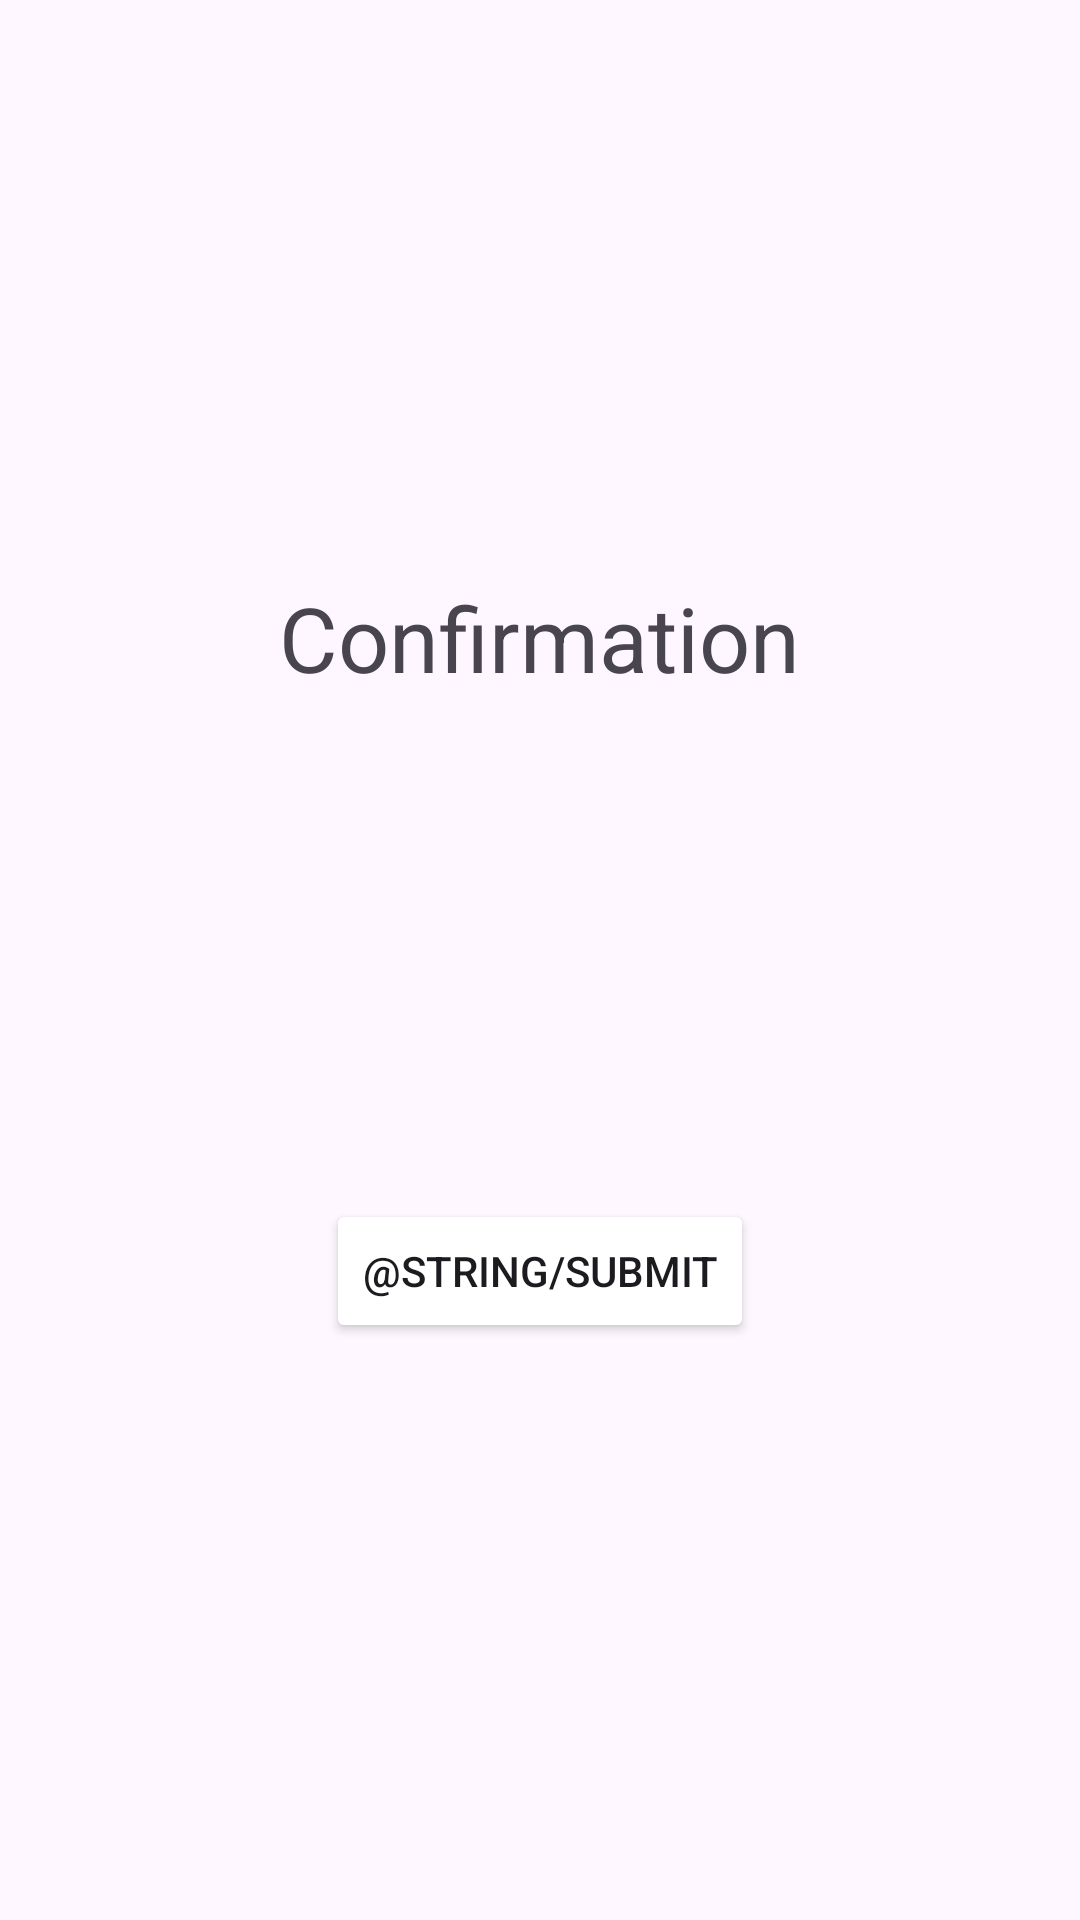

The Android layout XML behind this screen, and the referenced resources:
<!-- AndroidManifest.xml: application theme Theme.Exercice_android -->
<!-- res/layout/activity_second.xml -->
<LinearLayout xmlns:android="http://schemas.android.com/apk/res/android"
    xmlns:app="http://schemas.android.com/apk/res-auto"
    xmlns:tools="http://schemas.android.com/tools"
    android:id="@+id/main"
    android:layout_width="match_parent"
    android:layout_height="match_parent"
    android:gravity="center"
    android:orientation="vertical"
    tools:context=".SecondActivity">

    <TextView
        android:layout_width="wrap_content"
        android:layout_height="wrap_content"
        android:text="Confirmation"
        android:textSize="30sp" />

    <TextView
        android:id="@+id/name"
        android:layout_width="wrap_content"
        android:layout_height="wrap_content"
        android:layout_marginTop="20dp" />

    <TextView
        android:id="@+id/job"
        android:layout_width="wrap_content"
        android:layout_height="wrap_content"
        android:layout_marginTop="20dp" />

    <TextView
        android:id="@+id/company"
        android:layout_width="wrap_content"
        android:layout_height="wrap_content"
        android:layout_marginTop="20dp" />

    <Button
        android:id="@+id/button"
        android:layout_width="wrap_content"
        android:layout_height="wrap_content"
        android:layout_marginTop="50dp"
        android:backgroundTint="@color/pink"
        android:text="@string/submit" />

</LinearLayout>
<!-- resources referenced by this layout -->
<resources>
  <style name="Theme.Exercice_android" parent="Base.Theme.Exercice_android" />
  <style name="Base.Theme.Exercice_android" parent="Theme.Material3.DayNight.NoActionBar">
          
          
      </style>
</resources>
